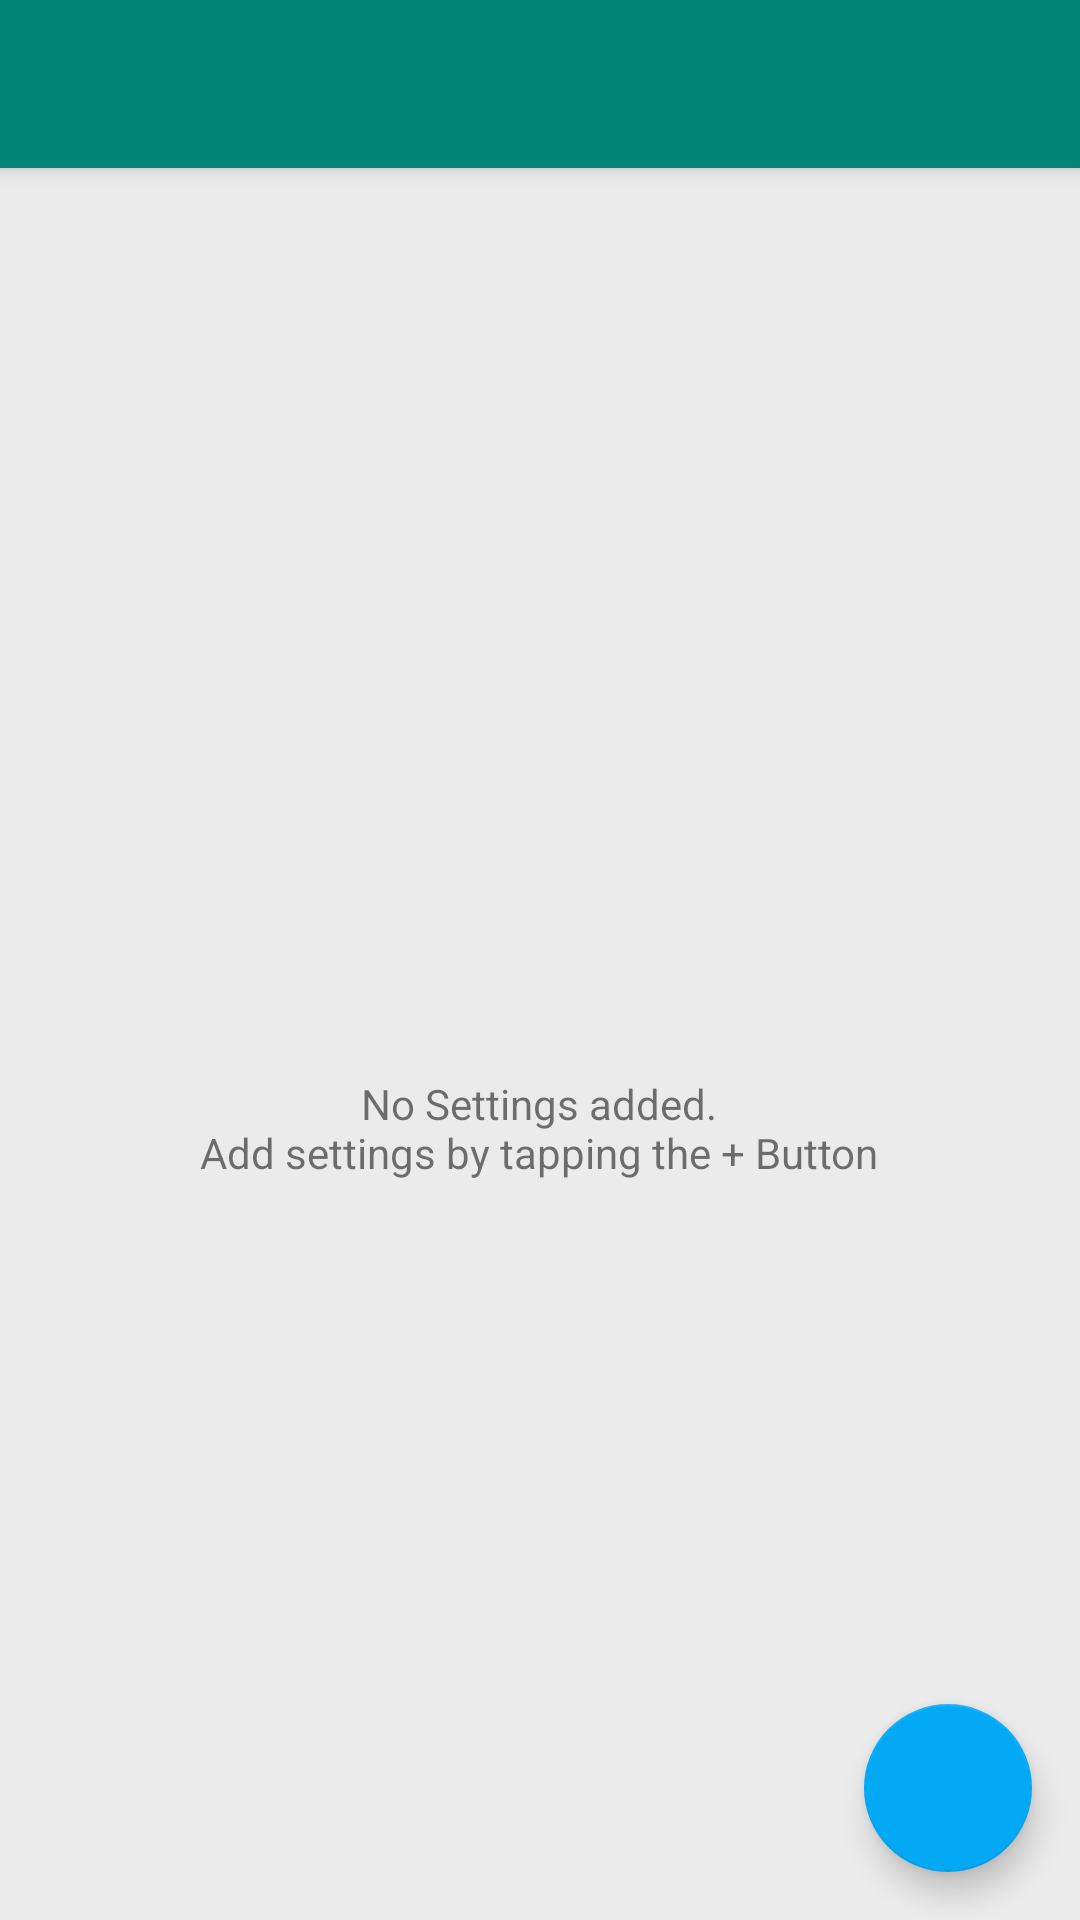

Android layout source for this screen:
<!-- AndroidManifest.xml: application theme AppTheme -->
<!-- res/layout/fragment_home.xml -->
<?xml version="1.0" encoding="utf-8"?>
<androidx.coordinatorlayout.widget.CoordinatorLayout
        xmlns:android="http://schemas.android.com/apk/res/android"
        xmlns:tools="http://schemas.android.com/tools"
        xmlns:app="http://schemas.android.com/apk/res-auto"
        app:layout_behavior="@string/appbar_scrolling_view_behavior"
        android:layout_width="match_parent"
        android:layout_height="match_parent"
        tools:context=".MainActivity"
        android:background="@color/page">

    <com.google.android.material.appbar.AppBarLayout
            android:layout_width="match_parent"
            android:layout_height="wrap_content"
            android:theme="@style/AppTheme.AppBarOverlay">


            <androidx.appcompat.widget.Toolbar
                    android:id="@+id/toolbar"
                    android:layout_width="match_parent"
                    android:layout_height="?attr/actionBarSize"
                    app:layout_collapseMode="pin"
                    app:popupTheme="@style/ThemeOverlay.AppCompat.Light"/>


    </com.google.android.material.appbar.AppBarLayout>

    <androidx.recyclerview.widget.RecyclerView
            android:id="@+id/recyclerView"
            android:layout_width="match_parent"
            android:layout_height="match_parent"
            android:padding="@dimen/screen_padding"
            app:layout_behavior="@string/appbar_scrolling_view_behavior"
            tools:listitem="@layout/item_smart_setting"/>

    <LinearLayout
            android:id="@+id/emptyLayout"
            android:layout_width="match_parent"
            android:layout_height="match_parent"
            android:layout_gravity="center"
            app:layout_behavior="@string/appbar_scrolling_view_behavior"
            android:gravity="center">

        <TextView
                style="Text"
                android:layout_width="wrap_content"
                android:layout_height="wrap_content"
                android:layout_gravity="center"
                android:gravity="center"
                android:text="@string/empty_settings_message"/>

    </LinearLayout>

    <com.google.android.material.floatingactionbutton.FloatingActionButton
            android:id="@+id/fab"
            android:layout_width="wrap_content"
            android:layout_height="wrap_content"
            android:layout_gravity="bottom|end"
            android:layout_margin="@dimen/fab_margin"
            app:srcCompat="@drawable/ic_add_white_24dp"/>

</androidx.coordinatorlayout.widget.CoordinatorLayout>
<!-- res/layout/item_smart_setting.xml (included above) -->
<?xml version="1.0" encoding="utf-8"?>
<LinearLayout xmlns:android="http://schemas.android.com/apk/res/android"
        xmlns:app="http://schemas.android.com/apk/res-auto"
        xmlns:tools="http://schemas.android.com/tools"
        android:layout_width="match_parent"
        android:layout_height="wrap_content"
        android:orientation="vertical">

    <androidx.cardview.widget.CardView
            android:id="@+id/smartSettingLayout"
            android:layout_width="match_parent"
            android:layout_height="wrap_content"
            android:background="@color/colorPrimary"
            android:layout_marginTop="@dimen/card_padding"
            android:layout_marginBottom="@dimen/card_padding"
            app:cardCornerRadius="@dimen/card_padding">

        <LinearLayout
                android:layout_width="match_parent"
                android:layout_height="wrap_content"
                android:background="@color/colorPrimary"
                android:orientation="vertical">

            <LinearLayout
                    android:layout_width="match_parent"
                    android:layout_height="wrap_content"
                    android:layout_gravity="center"
                    android:orientation="horizontal"
                    android:padding="@dimen/card_padding">

                <TextView
                        android:id="@+id/nameText"
                        style="@style/TextCardTitle"
                        android:layout_width="0dp"
                        android:layout_height="wrap_content"
                        android:layout_weight="1"
                        tools:text="When reached at location mute volume" />

                <ImageView
                        android:id="@+id/moreButton"
                        android:layout_width="24dp"
                        android:layout_height="24dp"
                        android:layout_marginTop="6dp"
                        android:background="@drawable/ic_more_vert_white_24dp" />


            </LinearLayout>

            <LinearLayout
                    android:id="@+id/appliedLayout"
                    android:layout_width="match_parent"
                    android:layout_height="wrap_content"
                    android:layout_gravity="center"
                    android:background="@color/successGreen"
                    android:gravity="center"
                    android:padding="4dp"
                    tools:visibility="gone">

                <TextView
                        android:id="@+id/appliedText"
                        style="@style/TextCard"
                        android:layout_width="wrap_content"
                        android:layout_height="wrap_content"
                        android:textColor="@android:color/white"
                        tools:text="Applies 2hrs ago" />

            </LinearLayout>

            <LinearLayout
                    android:id="@+id/runningLayout"
                    android:layout_width="match_parent"
                    android:layout_height="wrap_content"
                    android:layout_gravity="center"
                    android:background="@color/disabled"
                    android:gravity="center"
                    android:padding="4dp"
                    tools:visibility="gone">

                <TextView
                        style="@style/TextCard"
                        android:layout_width="wrap_content"
                        android:layout_height="wrap_content"
                        android:textColor="@android:color/white"
                        android:text="Running"
                        tools:text="Running" />

            </LinearLayout>

            <FrameLayout
                    android:id="@+id/enableButton"
                    android:layout_width="match_parent"
                    android:layout_height="wrap_content"
                    android:background="@color/colorAccent">

                <LinearLayout
                        android:layout_width="match_parent"
                        android:layout_height="wrap_content"
                        android:layout_gravity="center"
                        android:gravity="center"
                        android:padding="4dp">

                    <TextView
                            style="@style/TextCard"
                            android:layout_width="wrap_content"
                            android:layout_height="wrap_content"
                            android:text="Enable"
                            android:textColor="@android:color/white"
                            tools:text="Enable" />

                </LinearLayout>

            </FrameLayout>

        </LinearLayout>


    </androidx.cardview.widget.CardView>

</LinearLayout>
<!-- resources referenced by this layout -->
<resources>
  <color name="colorAccent">#03A9F4</color>
  <color name="colorPrimary">#008577</color>
  <color name="disabled">#607D8B</color>
  <color name="page">#EBEBEB</color>
  <color name="successGreen">#8BC34A</color>
  <dimen name="card_padding">12dp</dimen>
  <dimen name="fab_margin">16dp</dimen>
  <dimen name="screen_padding">28dp</dimen>
  <!-- drawable ic_more_vert_white_24dp (drawable) -->
  <vector android:height="24dp" android:tint="@android:color/white"
      android:viewportHeight="24.0" android:viewportWidth="24.0"
      android:width="24dp" xmlns:android="http://schemas.android.com/apk/res/android">
      <path android:fillColor="@color/icon" android:pathData="M12,8c1.1,0 2,-0.9 2,-2s-0.9,-2 -2,-2 -2,0.9 -2,2 0.9,2 2,2zM12,10c-1.1,0 -2,0.9 -2,2s0.9,2 2,2 2,-0.9 2,-2 -0.9,-2 -2,-2zM12,16c-1.1,0 -2,0.9 -2,2s0.9,2 2,2 2,-0.9 2,-2 -0.9,-2 -2,-2z"/>
  </vector>
  <string name="empty_settings_message">No Settings added.\nAdd settings by tapping the + Button</string>
  <style name="AppTheme.AppBarOverlay" parent="ThemeOverlay.AppCompat.Dark.ActionBar" />
  <style name="TextCard" parent="Text">
          <item name="android:textColor">@android:color/white</item>
      </style>
  <style name="TextCardTitle" parent="TextCard">
          <item name="android:textSize">20sp</item>
          <item name="android:titleCondensed">true</item>
      </style>
  <style name="AppTheme" parent="Theme.AppCompat.Light.DarkActionBar">
          
          <item name="colorPrimary">@color/colorPrimary</item>
          <item name="colorPrimaryDark">@color/colorPrimaryDark</item>
          <item name="colorAccent">@color/colorAccent</item>
      </style>
  <color name="icon">#727272</color>
  <style name="Text">
          <item name="android:textSize">16sp</item>
          <item name="android:textStyle">bold</item>
          <item name="android:textColor">@color/textSecondary</item>
      </style>
  <color name="colorPrimaryDark">#00574B</color>
  <color name="textSecondary">#757575</color>
</resources>
